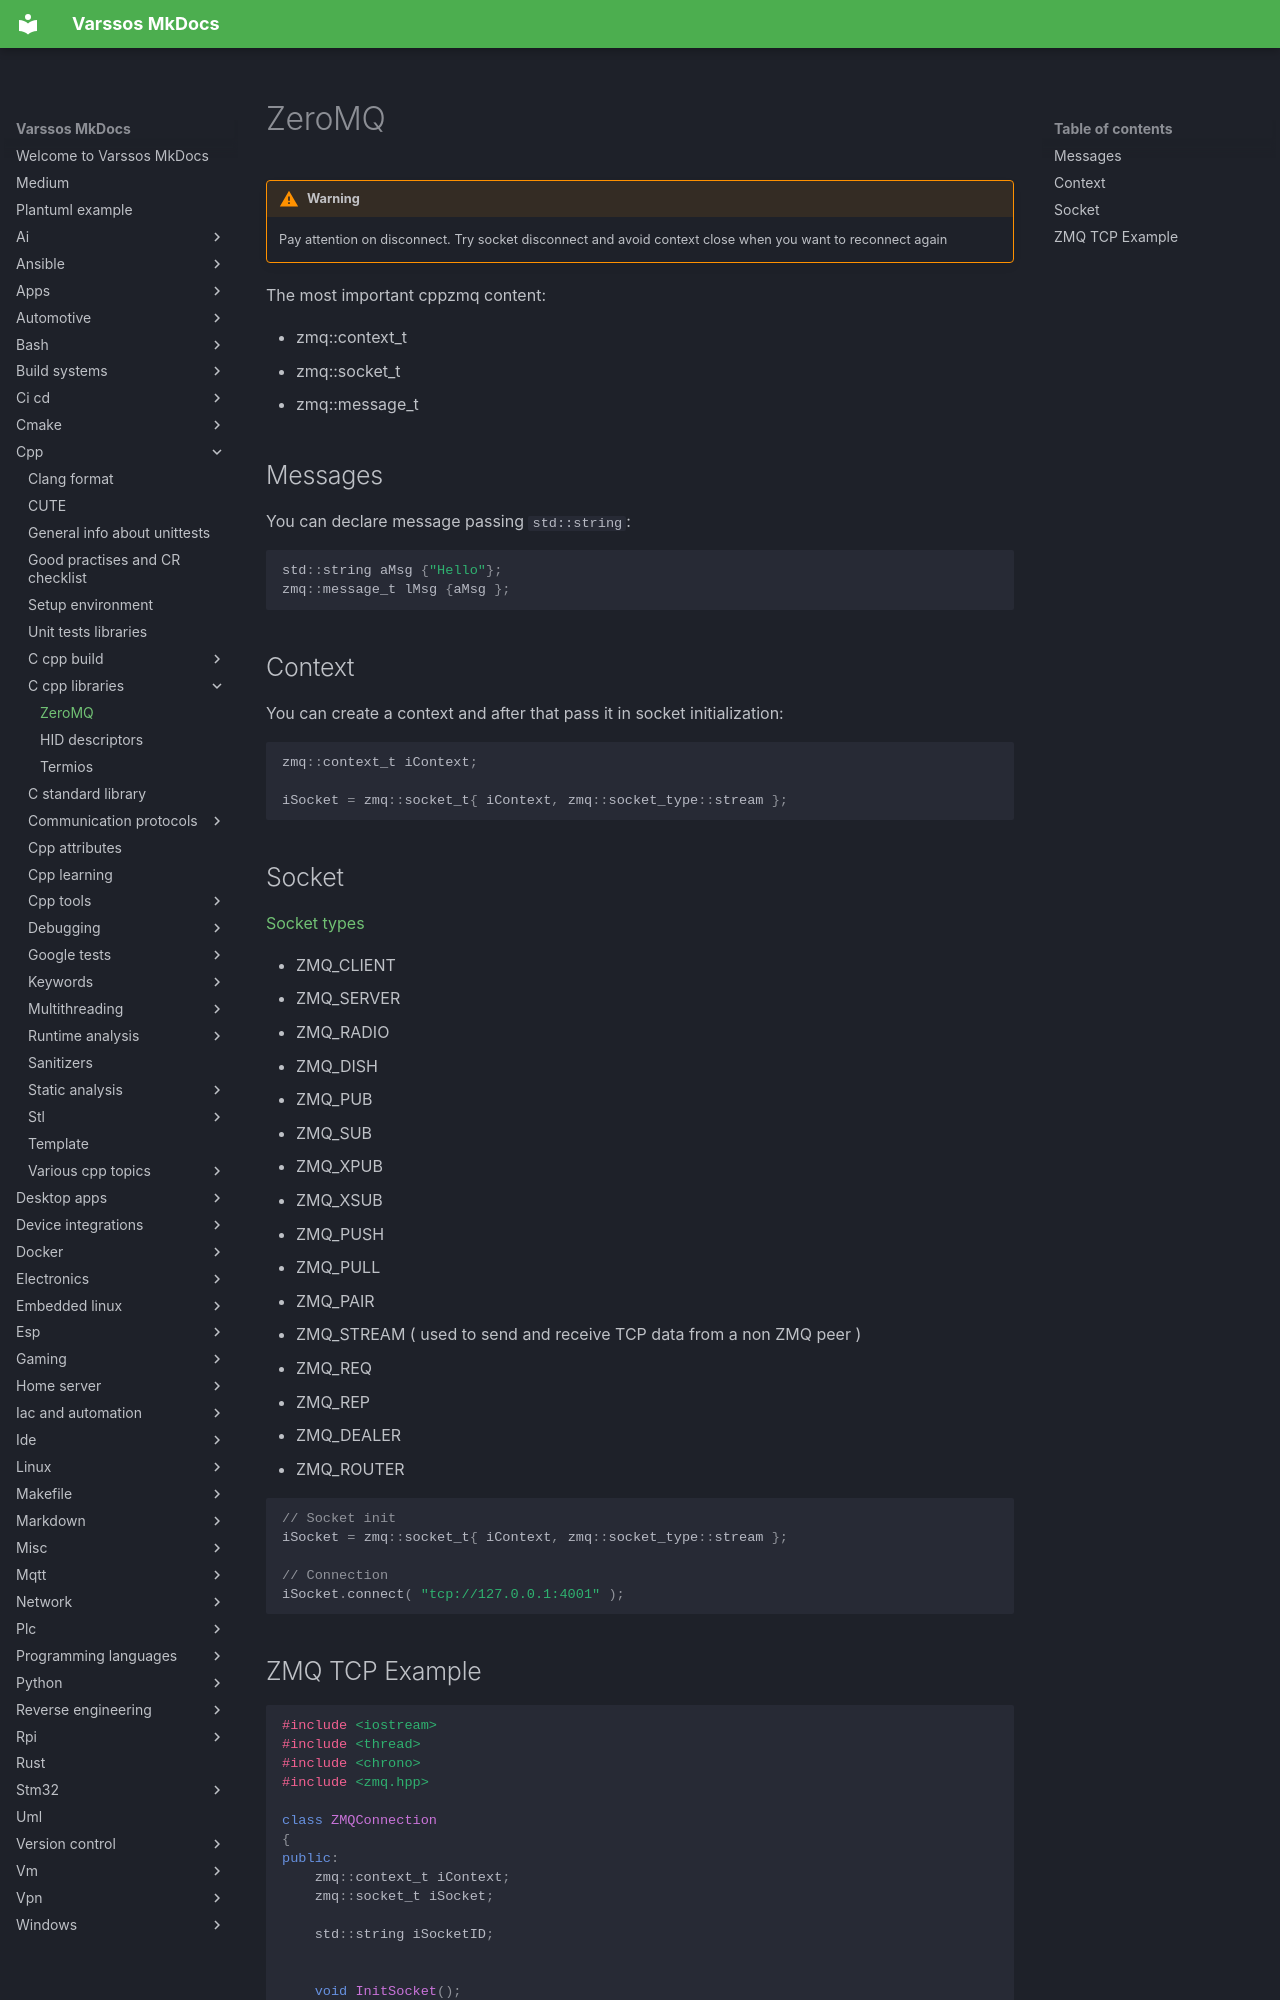

repository: Varssos/varssos-mkdocs · page: cpp/c_cpp_libraries/cppzmq/index.html · generator: mkdocs

# ZeroMQ

!!! warning
    Pay attention on disconnect. Try socket disconnect and avoid context close when you want to reconnect again

The most important cppzmq content:

- zmq::context_t
- zmq::socket_t
- zmq::message_t

## Messages

You can declare message passing `std::string`:

```cpp
std::string aMsg {"Hello"};
zmq::message_t lMsg {aMsg };
```

## Context

You can create a context and after that pass it in socket initialization:

```cpp
zmq::context_t iContext;

iSocket = zmq::socket_t{ iContext, zmq::socket_type::stream };
```

## Socket

[Socket types](http://api.zeromq.org/master:zmq-socket)

- ZMQ_CLIENT
- ZMQ_SERVER
- ZMQ_RADIO
- ZMQ_DISH
- ZMQ_PUB
- ZMQ_SUB
- ZMQ_XPUB
- ZMQ_XSUB
- ZMQ_PUSH
- ZMQ_PULL
- ZMQ_PAIR
- ZMQ_STREAM ( used to send and receive TCP data from a non ZMQ peer )
- ZMQ_REQ
- ZMQ_REP
- ZMQ_DEALER
- ZMQ_ROUTER

```cpp
// Socket init
iSocket = zmq::socket_t{ iContext, zmq::socket_type::stream };

// Connection
iSocket.connect( "tcp://127.0.0.1:4001" );
```
